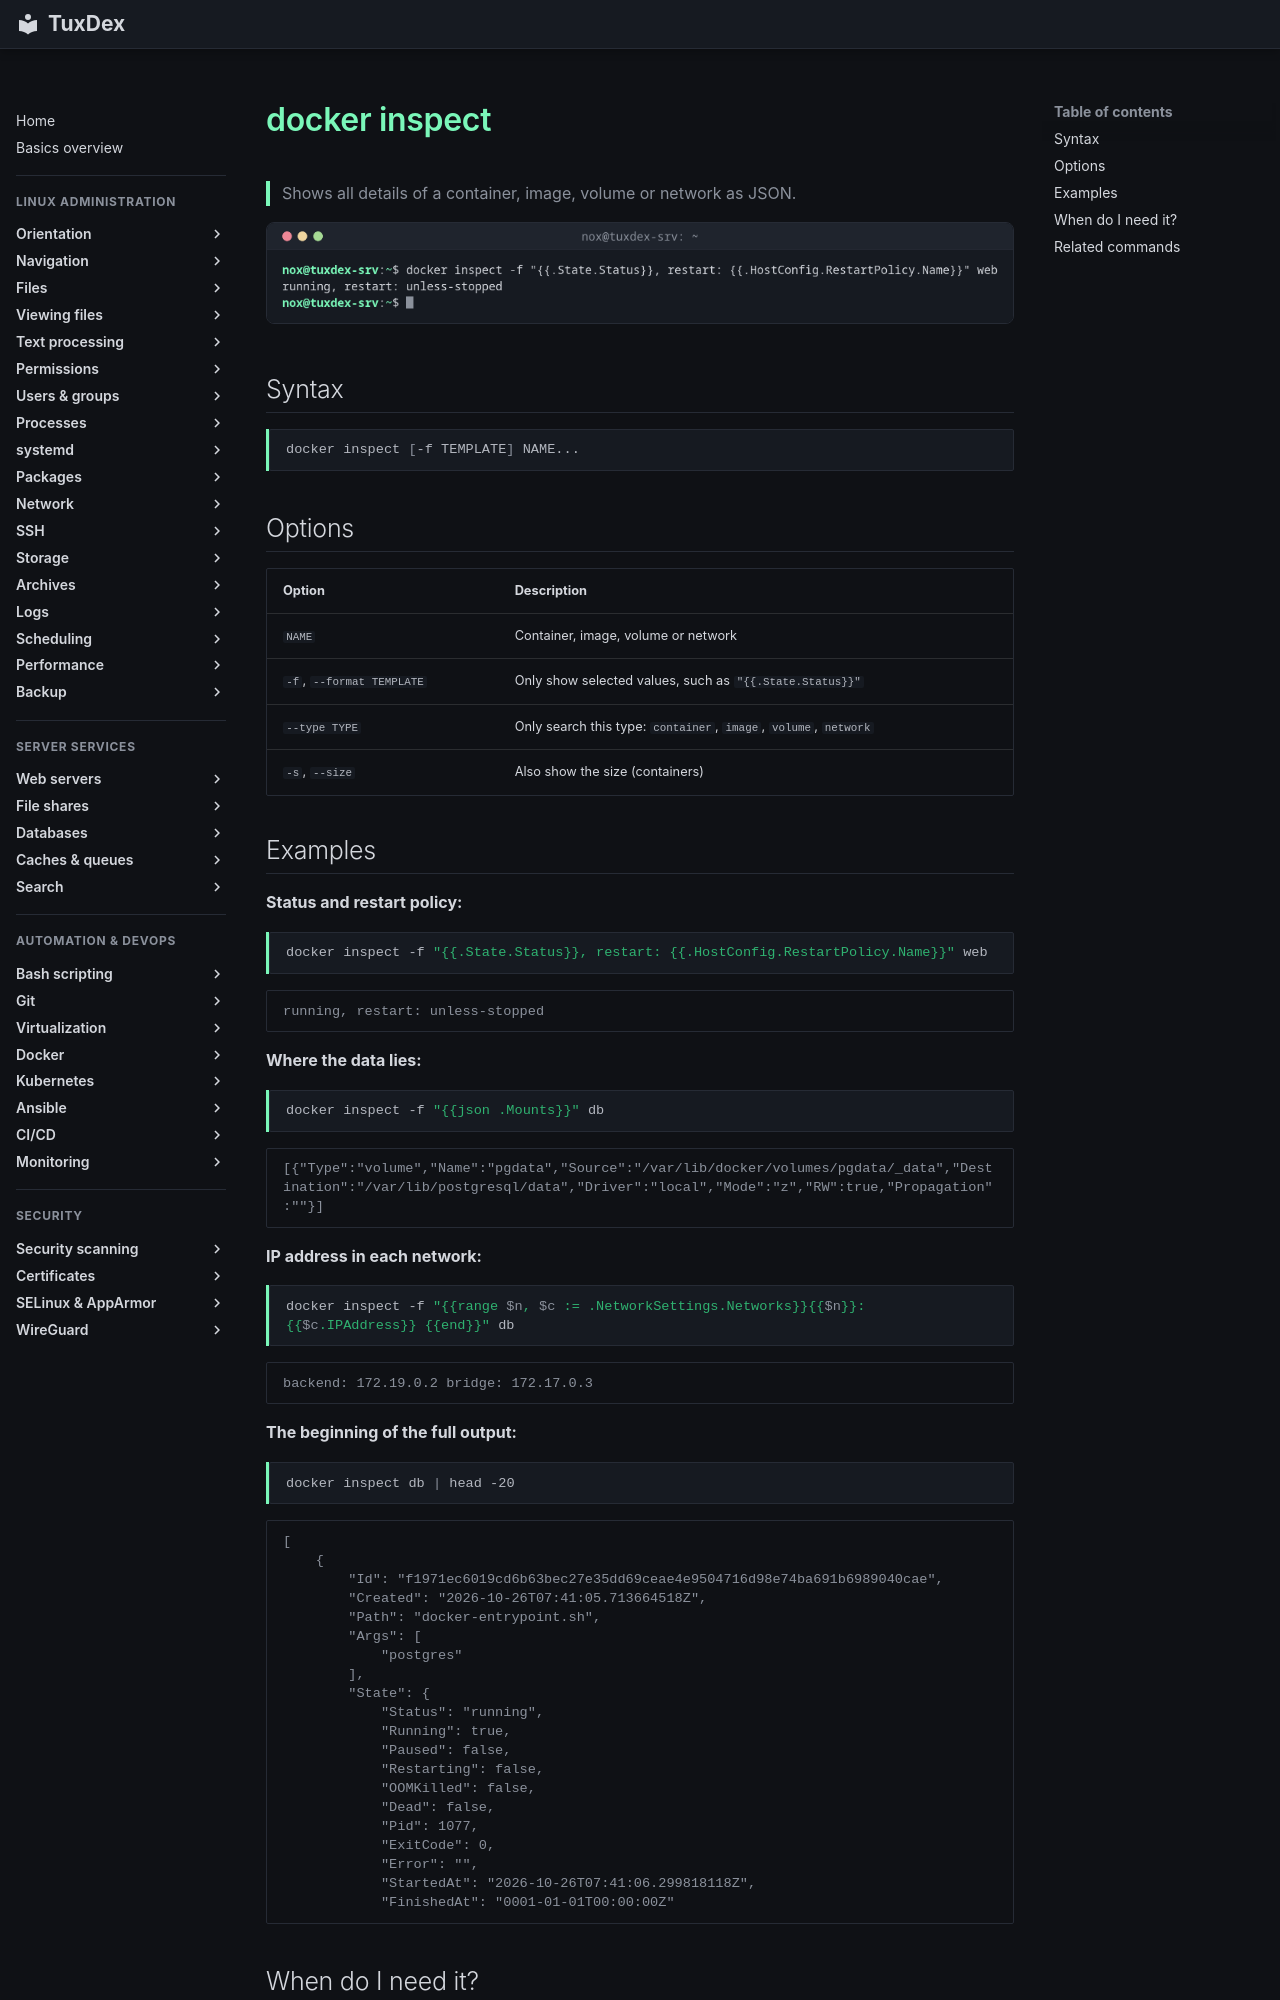

repository: Noxisan/tuxcodex · page: 19-docker/docker-inspect.en/index.html · generator: mkdocs

# docker inspect

> Shows all details of a container, image, volume or network as JSON.

![docker-inspect output](../assets/screenshots/19-docker/docker-inspect.png)

## Syntax

```bash
docker inspect [-f TEMPLATE] NAME...
```

## Options

| Option | Description |
|--------|-------------|
| `NAME` | Container, image, volume or network |
| `-f`, `--format TEMPLATE` | Only show selected values, such as `"{{.State.Status}}"` |
| `--type TYPE` | Only search this type: `container`, `image`, `volume`, `network` |
| `-s`, `--size` | Also show the size (containers) |

## Examples

**Status and restart policy:**

```bash
docker inspect -f "{{.State.Status}}, restart: {{.HostConfig.RestartPolicy.Name}}" web
```

```text
running, restart: unless-stopped
```

**Where the data lies:**

```bash
docker inspect -f "{{json .Mounts}}" db
```

```text
[{"Type":"volume","Name":"pgdata","Source":"/var/lib/docker/volumes/pgdata/_data","Destination":"/var/lib/postgresql/data","Driver":"local","Mode":"z","RW":true,"Propagation":""}]
```

**IP address in each network:**

```bash
docker inspect -f "{{range $n, $c := .NetworkSettings.Networks}}{{$n}}: {{$c.IPAddress}} {{end}}" db
```

```text
backend: 172.19.0.2 bridge: 172.17.0.3
```

**The beginning of the full output:**

```bash
docker inspect db | head -20
```

```text
[
    {
        "Id": "f1971ec6019cd6b63bec27e35dd69ceae4e9504716d98e74ba691b6989040cae",
        "Created": "2026-10-26T07:41:05.713664518Z",
        "Path": "docker-entrypoint.sh",
        "Args": [
            "postgres"
        ],
        "State": {
            "Status": "running",
            "Running": true,
            "Paused": false,
            "Restarting": false,
            "OOMKilled": false,
            "Dead": false,
            "Pid": 1077,
            "ExitCode": 0,
            "Error": "",
            "StartedAt": "2026-10-26T07:41:06.299818118Z",
            "FinishedAt": "0001-01-01T00:00:00Z"
```
